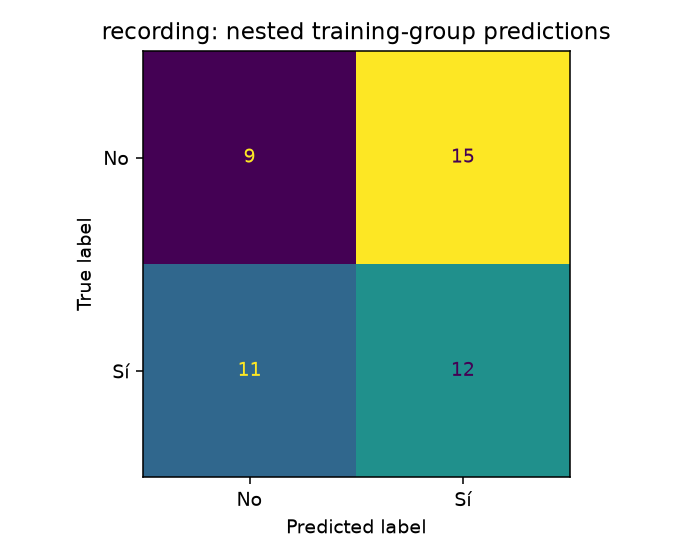

Source data for this figure (header and first rows):
9, 15
11, 12
